The GitHub repository omae11/MSTAR-dataset contains a labelled image folder "soc" with 6 categories: BMP-2 infantry fighting vehicle, BRDM-2 armored scout vehicle, BTR-60 armored personnel carrier, BTR-70 armored personnel carrier, ZIL-131 military truck, ZSU-23-4 self-propelled anti-aircraft gun. Examples follow, each with its label.

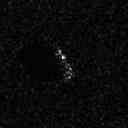
Label: BTR-70 armored personnel carrier

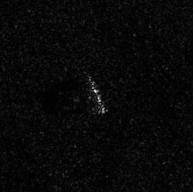
Label: ZIL-131 military truck

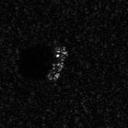
Label: BTR-60 armored personnel carrier

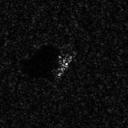
Label: BMP-2 infantry fighting vehicle

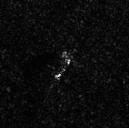
Label: BRDM-2 armored scout vehicle

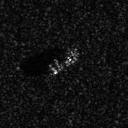
Label: BTR-70 armored personnel carrier
